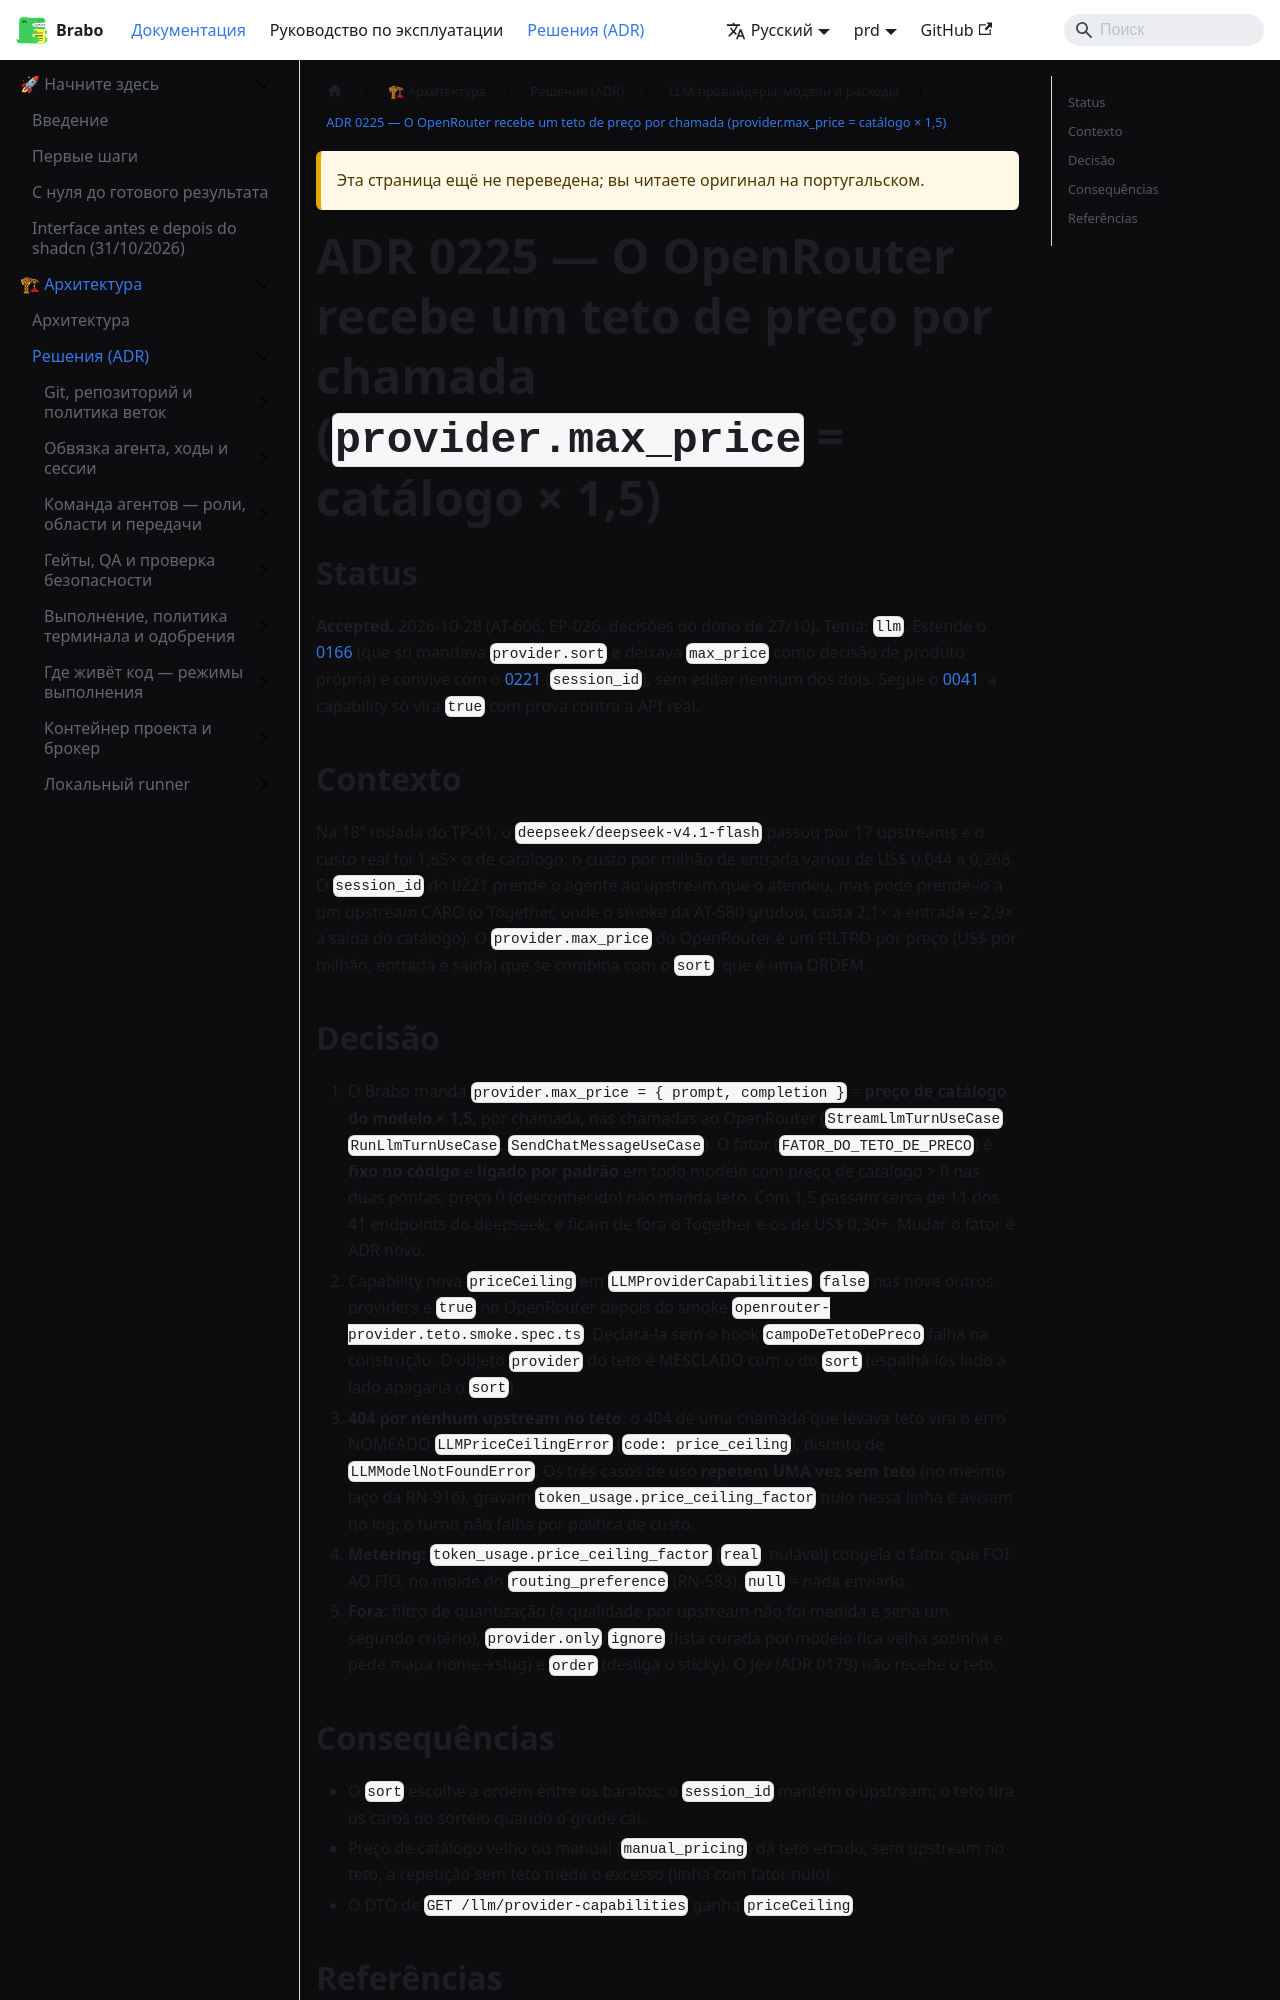

repository: daneiel/brabo · page: prd/ru/adr/0225-teto-de-preco-do-upstream-no-openrouter.html · generator: docusaurus

# ADR 0225 — O OpenRouter recebe um teto de preço por chamada (`provider.max_price` = catálogo × 1,5)

## Status

**Accepted.** 2026-10-28 (AT-606, EP-026, decisões do dono de 27/10). Tema: `llm`.
Estende o [0166](0166-preferencia-de-roteamento-no-binding-de-modelo.md) (que só
mandava `provider.sort` e deixava `max_price` como decisão de produto própria)
e convive com o [0221](0221-upstream-preso-por-sessao.md) (`session_id`), sem
editar nenhum dos dois. Segue o
[0041](0041-base-openai-compativel-e-contrato-de-llm-providers.md): a
capability só vira `true` com prova contra a API real.

## Contexto

Na 18ª rodada do TP-01, o `deepseek/deepseek-v4.1-flash` passou por 17
upstreams e o custo real foi 1,85× o de catálogo; o custo por milhão de entrada
variou de US$ 0,044 a 0,268. O `session_id` do 0221 prende o agente ao upstream
que o atendeu, mas pode prendê-lo a um upstream CARO (o Together, onde o smoke
da AT-580 grudou, custa 2,1× a entrada e 2,9× a saída do catálogo). O
`provider.max_price` do OpenRouter é um FILTRO por preço (US$ por milhão,
entrada e saída) que se combina com o `sort`, que é uma ORDEM.
